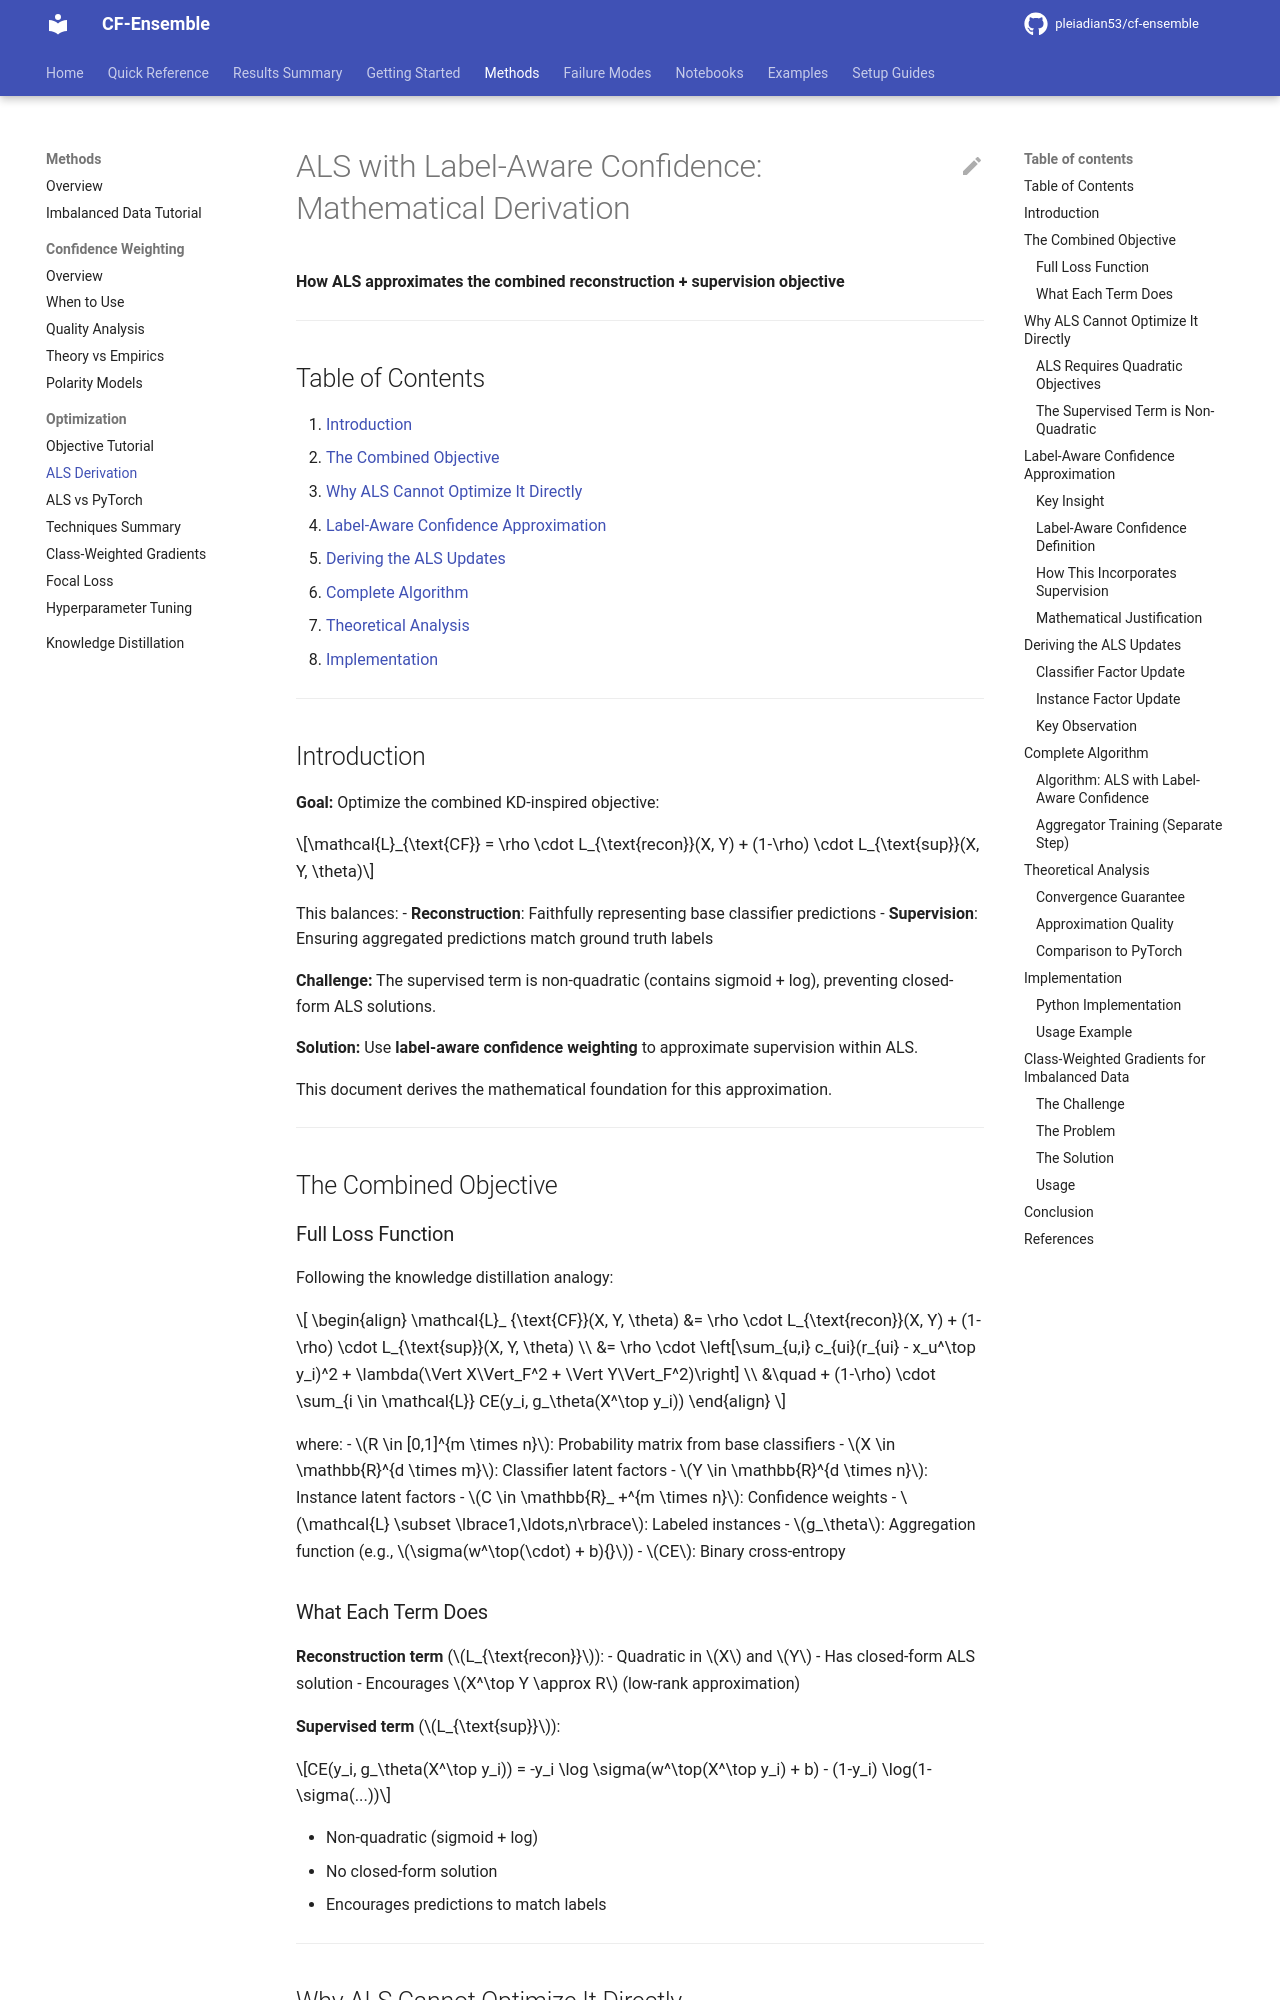

repository: pleiadian53/cf-ensemble · page: methods/als_mathematical_derivation/index.html · generator: mkdocs

# ALS with Label-Aware Confidence: Mathematical Derivation

**How ALS approximates the combined reconstruction + supervision objective**

---

## Table of Contents

1. [Introduction](#introduction)
2. [The Combined Objective](#the-combined-objective)
3. [Why ALS Cannot Optimize It Directly](#why-als-cannot-optimize-it-directly)
4. [Label-Aware Confidence Approximation](#label-aware-confidence-approximation)
5. [Deriving the ALS Updates](#deriving-the-als-updates)
6. [Complete Algorithm](#complete-algorithm)
7. [Theoretical Analysis](#theoretical-analysis)
8. [Implementation](#implementation)

---

## Introduction

**Goal:** Optimize the combined KD-inspired objective:

$$\mathcal{L}_{\text{CF}} = \rho \cdot L_{\text{recon}}(X, Y) + (1-\rho) \cdot L_{\text{sup}}(X, Y, \theta)$$

This balances:
- **Reconstruction**: Faithfully representing base classifier predictions
- **Supervision**: Ensuring aggregated predictions match ground truth labels

**Challenge:** The supervised term is non-quadratic (contains sigmoid + log), preventing closed-form ALS solutions.

**Solution:** Use **label-aware confidence weighting** to approximate supervision within ALS.

This document derives the mathematical foundation for this approximation.

---

## The Combined Objective

### Full Loss Function

Following the knowledge distillation analogy:

$$
\begin{align}
\mathcal{L}_ {\text{CF}}(X, Y, \theta) &= \rho \cdot L_{\text{recon}}(X, Y) + (1-\rho) \cdot L_{\text{sup}}(X, Y, \theta) \\
&= \rho \cdot \left[\sum_{u,i} c_{ui}(r_{ui} - x_u^\top y_i)^2 + \lambda(\Vert X\Vert_F^2 + \Vert Y\Vert_F^2)\right] \\
&\quad + (1-\rho) \cdot \sum_{i \in \mathcal{L}} CE(y_i, g_\theta(X^\top y_i))
\end{align}
$$

where:
- $R \in [0,1]^{m \times n}$: Probability matrix from base classifiers
- $X \in \mathbb{R}^{d \times m}$: Classifier latent factors
- $Y \in \mathbb{R}^{d \times n}$: Instance latent factors
- $C \in \mathbb{R}_ +^{m \times n}$: Confidence weights
- $\mathcal{L} \subset \lbrace1,\ldots,n\rbrace$: Labeled instances
- $g_\theta$: Aggregation function (e.g., $\sigma(w^\top(\cdot) + b){}$)
- $CE$: Binary cross-entropy

### What Each Term Does

**Reconstruction term** ($L_{\text{recon}}$):
- Quadratic in $X$ and $Y$
- Has closed-form ALS solution
- Encourages $X^\top Y \approx R$ (low-rank approximation)

**Supervised term** ($L_{\text{sup}}$):

$$CE(y_i, g_\theta(X^\top y_i)) = -y_i \log \sigma(w^\top(X^\top y_i) + b) - (1-y_i) \log(1-\sigma(...))$$

- Non-quadratic (sigmoid + log)
- No closed-form solution
- Encourages predictions to match labels

---

## Why ALS Cannot Optimize It Directly
